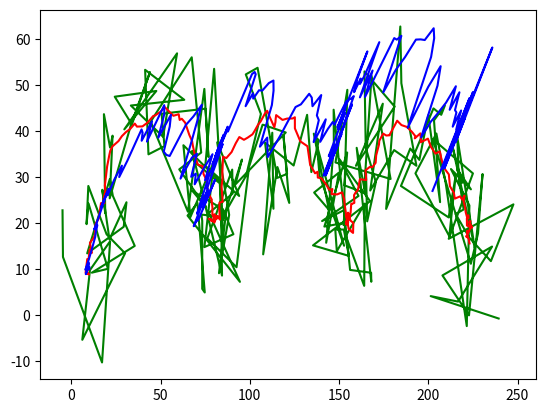

Python code for this plot:
import numpy as np
import matplotlib.pyplot as plt
import math as mt


def simulate(init_position = np.array([10, 10]), init_velocity= np.random.rand(2) * 5, delta_time= 0.1, control=0,
             Rt =  np.diag([1.0, 1.0, 0.01, 0.01]), Qt = np.eye(2) * 100, T_step = 200):

    initial_position = init_position

    initial_velocity = init_velocity  # random velocity, [v_x, v_y]

    initial_state = np.stack([initial_position, initial_velocity]).reshape(-1)
    T = T_step  # number of time steps
    delt = delta_time

    R = Rt
    delta = Qt

    positions = [[initial_position[0], initial_position[1]]]
    initial_measurement = initial_position + np.random.multivariate_normal([0, 0], delta, 1).reshape(-1)
    measurements = [[initial_measurement[0], initial_measurement[1]]]
    # motion model, x_t+1 = At * xt + Bt * ut + eps
    # sensor model, z_t = C_t * x_t + del_t

    A = np.array([[1, 0, delt, 0], [0, 1, 0, delt], [0, 0, 1, 0], [0, 0, 0, 1]])
    B = np.array([[0, 0], [0, 0], [1, 0], [0, 1]])
    C = np.array([[1, 0, 0, 0], [0, 1, 0, 0]])

    current_state = initial_state
    for t in range(T):
        time = t * delta_time
        if control == 0:
            u = np.array([0 ,0])
        if control == 1:
            u = np.array([mt.sin(time), mt.cos(time)])
        current_state = current_state @ A.T + u @ B.T + np.random.multivariate_normal([0, 0, 0, 0], R, 1).reshape(
            -1)  # current position update.
        measurement_update = current_state @ C.T + np.random.multivariate_normal([0, 0], delta, 1).reshape(-1)

        positions += [[current_state[0], current_state[1]]]
        measurements += [[measurement_update[0], measurement_update[1]]]

    print(positions)
    print(measurements)

    positions = np.array(positions)
    measurements = np.array(measurements)

    return positions, measurements

def Kalman_filter(mu_t_1, sig_t_1, u_t, z_t, del_t = 1.0):
    A_t = np.array([[1,0,del_t,0],[0,1,0,del_t],[0 ,0,1,0],[0,0,0,1]], dtype = np.float64)
    B_t = np.array([[0,0],[0,0],[1,0],[0,1]], dtype = np.float64)
    C_t = np.array([[1,0,0,0],[0,1,0,0]], dtype = np.float64)
    Q_t = np.diag([1.0, 1.0, 0.01, 0.01])
    mu_t_dash = np.matmul(A_t,mu_t_1) + np.matmul(B_t, u_t)
    sig_t_dash = np.matmul(A_t, np.matmul(sig_t_1, A_t.T)) + Q_t
    R_t = np.eye(2)*100
    interm = np.linalg.inv(np.matmul(C_t, np.matmul(sig_t_dash, C_t.T)) + R_t)
    K_t = np.matmul(sig_t_dash, np.matmul(C_t.T,interm))
    mu_t = mu_t_dash + np.matmul(K_t, (z_t - np.matmul(C_t, mu_t_dash)))
    sig_t = sig_t_dash - np.matmul(K_t, np.matmul(C_t,sig_t_dash))
    return  mu_t,sig_t



if __name__ == '__main__':
    delta_time= 0.1
    positions, measurements = simulate(init_position = np.array([10, 10]), init_velocity= np.random.rand(2) * 5, delta_time= 0.1, control= 1,
                Rt =  np.diag([1.0, 1.0, 0.01, 0.01]), Qt = np.eye(2) * 100, T_step = 200)


    initial_position = np.array([10, 10])
    u = np.array([0, 0])
    initial_velocity = np.random.rand(2) * 5  # random velocity, [v_x, v_y]
    initial_state = np.stack([initial_position, initial_velocity]).reshape(-1)
    T = 200


    mu_0 = initial_state
    sig_0 = np.eye(4)*0.0001
    estimated_positions = [[mu_0[0], mu_0[1]]]
    mu_t = initial_state
    sig_t = np.eye(4)
    for t in range(T):

        z_t = measurements[t]
        time = t * delta_time
        u_t = np.array([mt.sin(time), mt.cos(time)]).T
        if t == 0:
            mu_t_1 = mu_0
            sig_t_1 = sig_0
        else:
            mu_t_1 = mu_t
            sig_t_1 = mu_t
        mu_t, sig_t = Kalman_filter(mu_t_1,sig_t_1,u_t,z_t,0.1)
        estimated_positions += [[mu_t[0], mu_t[1]]]
    print(positions)
    estimated_positions = np.array(estimated_positions)
    print(estimated_positions)

    plt.plot(measurements[:, 0], measurements[:, 1], 'g')
    plt.show()
    plt.plot(positions[:, 0], positions[:, 1], 'r')
    plt.show()
    plt.plot(estimated_positions[:, 0], estimated_positions[:, 1], 'b')
    plt.show()